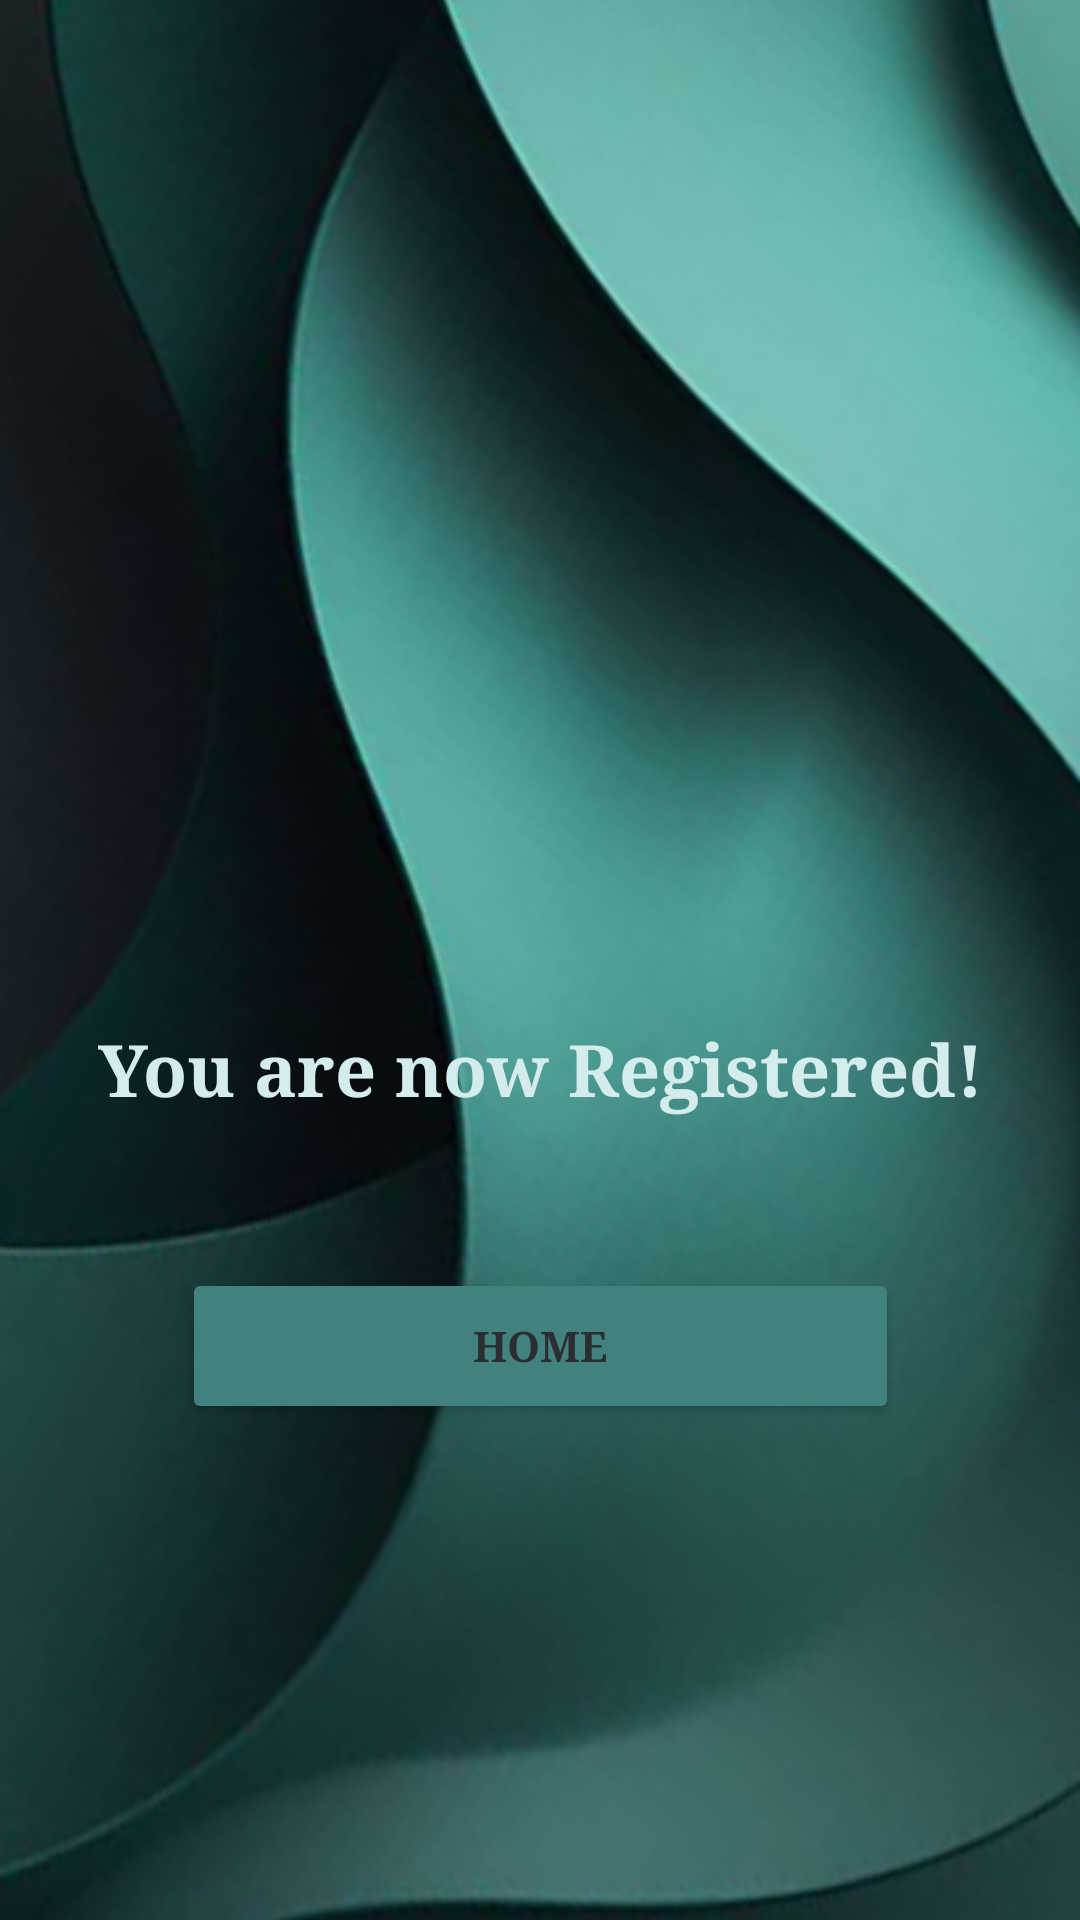

Layout XML and referenced resources for this Android screen:
<!-- AndroidManifest.xml: application theme Theme.TRIKESAFE -->
<!-- res/layout/studentthanks.xml -->
<?xml version="1.0" encoding="utf-8"?>
<androidx.constraintlayout.widget.ConstraintLayout
    xmlns:android="http://schemas.android.com/apk/res/android"
    xmlns:app="http://schemas.android.com/apk/res-auto"
    xmlns:tools="http://schemas.android.com/tools"
    android:layout_width="match_parent"
    android:layout_height="match_parent"
    tools:context=".ConfirmationPage">

    
    <ImageView
        android:id="@+id/imageView11"
        android:layout_width="0dp"
        android:layout_height="0dp"
        android:scaleType="centerCrop"
        app:srcCompat="@drawable/mainstudentbg"
        app:layout_constraintTop_toTopOf="parent"
        app:layout_constraintBottom_toBottomOf="parent"
        app:layout_constraintStart_toStartOf="parent"
        app:layout_constraintEnd_toEndOf="parent" />

    
    <ImageView
        android:id="@+id/imageView13"
        android:layout_width="200dp"
        android:layout_height="200dp"
        app:srcCompat="@drawable/finallogongapnggo"
        app:layout_constraintTop_toTopOf="parent"
        app:layout_constraintStart_toStartOf="parent"
        app:layout_constraintEnd_toEndOf="parent"
        android:layout_marginTop="100dp" />

    
    <TextView
        android:id="@+id/textView8"
        android:layout_width="wrap_content"
        android:layout_height="wrap_content"
        android:text="You are now Registered!"
        android:textAlignment="center"
        android:textColor="#D5ECEC"
        android:textSize="24sp"
        android:textStyle="bold"
        android:fontFamily="serif"
        app:layout_constraintTop_toBottomOf="@id/imageView13"
        app:layout_constraintStart_toStartOf="parent"
        app:layout_constraintEnd_toEndOf="parent"
        android:layout_marginTop="40dp"/>

    
    <Button
        android:id="@+id/button"
        android:layout_width="239dp"
        android:layout_height="52dp"
        android:text="Home"
        android:textColor="#2B2D30"
        android:textStyle="bold"
        android:typeface="serif"
        android:backgroundTint="#41817E"
        app:layout_constraintTop_toBottomOf="@id/textView8"
        app:layout_constraintStart_toStartOf="parent"
        app:layout_constraintEnd_toEndOf="parent"
        android:layout_marginTop="50dp"/>

</androidx.constraintlayout.widget.ConstraintLayout>
<!-- resources referenced by this layout -->
<resources>
  <!-- drawable mainstudentbg: jpg bitmap (drawable, 112052 bytes) -->
  <style name="Theme.TRIKESAFE" parent="Base.Theme.TRIKESAFE" />
  <style name="Base.Theme.TRIKESAFE" parent="Theme.Material3.DayNight.NoActionBar">
          <item name="android:windowFullscreen" />
          
          
      </style>
</resources>
